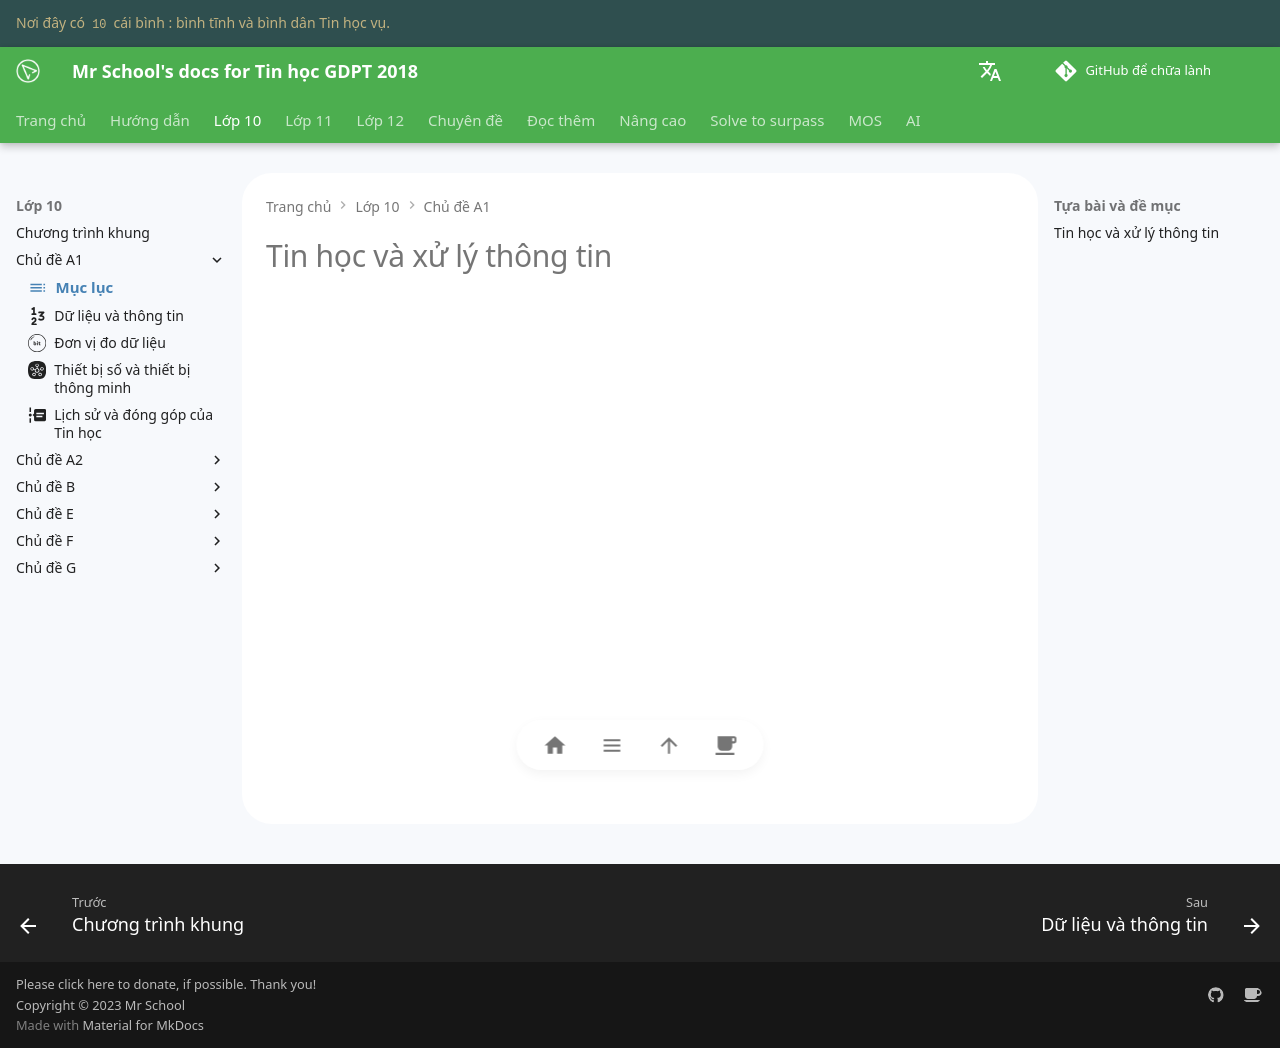

repository: vtchitruong/vtchitruong.github.io · page: grade-10/topic-A1/topic-index/index.html · generator: mkdocs

---
icon: material/table-of-contents
---

# Tin học và xử lý thông tin

<div>
    <iframe style="width: 100%; height: 480px" frameBorder=0 src="/grade-10/topic-A1/topic-index.html">Mục lục</iframe>
</div>
